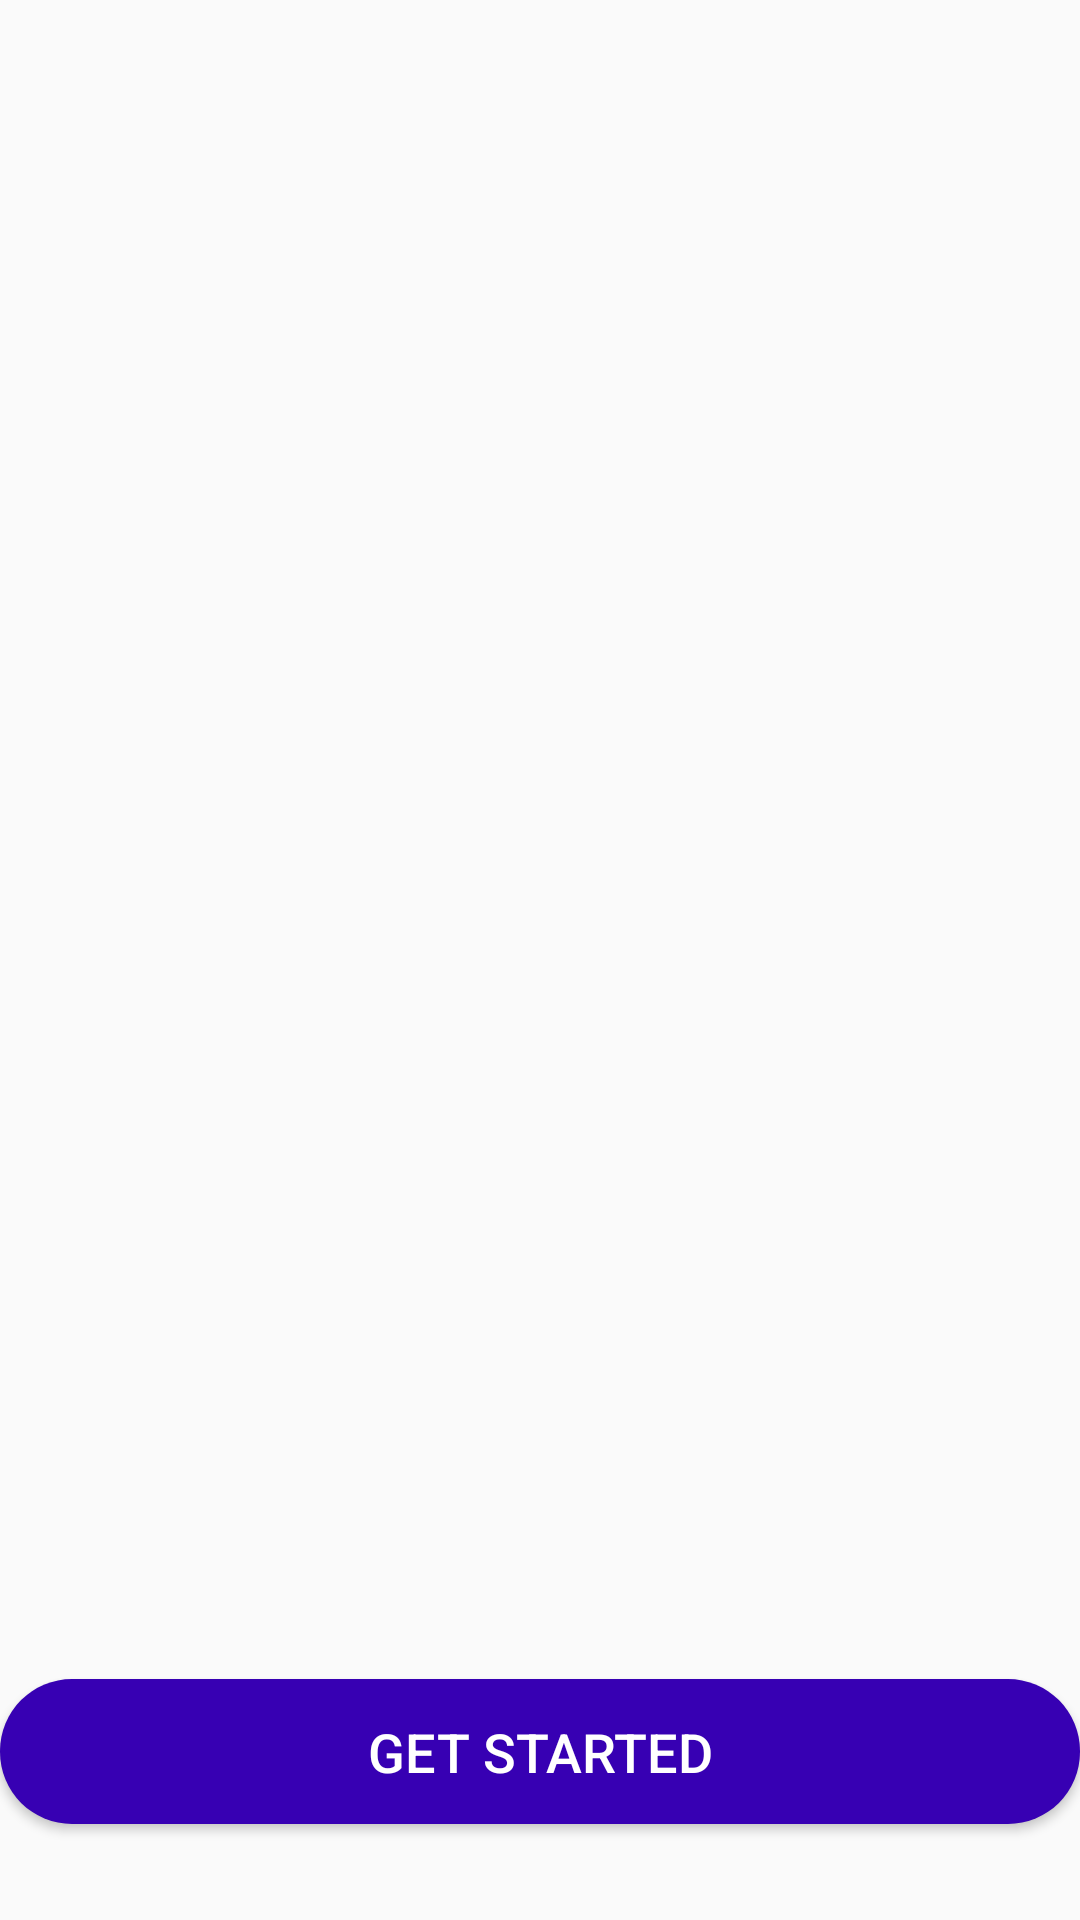

Here is an Android app screen rendered from its layout file. Give the layout XML and the strings, colors and styles it references.
<!-- AndroidManifest.xml: activity theme Theme.AppCompat.Light.NoActionBar -->
<!-- res/layout/activity_get_started.xml -->
<androidx.constraintlayout.widget.ConstraintLayout xmlns:android="http://schemas.android.com/apk/res/android"
    xmlns:app="http://schemas.android.com/apk/res-auto"
    android:layout_width="match_parent"
    android:layout_height="match_parent">

    <androidx.viewpager2.widget.ViewPager2
        android:id="@+id/viewPager"
        android:layout_width="match_parent"
        android:layout_height="match_parent" />

    <Button
        android:id="@+id/btnGetStarted"
        android:layout_width="0dp"
        android:layout_height="wrap_content"
        android:text="Get Started"
        android:textColor="@android:color/white"
        android:textSize="18sp"
        android:paddingVertical="12dp"
        android:paddingHorizontal="24dp"
        android:background="@drawable/getstarted_button"
        android:elevation="4dp"
        android:layout_marginBottom="32dp"
        app:layout_constraintBottom_toBottomOf="parent"
        app:layout_constraintStart_toStartOf="parent"
        app:layout_constraintEnd_toEndOf="parent"/>
</androidx.constraintlayout.widget.ConstraintLayout>
<!-- resources referenced by this layout -->
<resources>
  <!-- drawable getstarted_button (drawable) -->
  <?xml version="1.0" encoding="utf-8"?>
  <shape xmlns:android="http://schemas.android.com/apk/res/android"
      android:shape="rectangle">
      <solid android:color="@color/purple_700"/>
      <corners android:radius="24dp"/>
  </shape>
  <!-- not gathered from this repository: default colours our renderer supplied (Android Studio template values) -->
  <color name="purple_700">#FF3700B3</color>
</resources>
